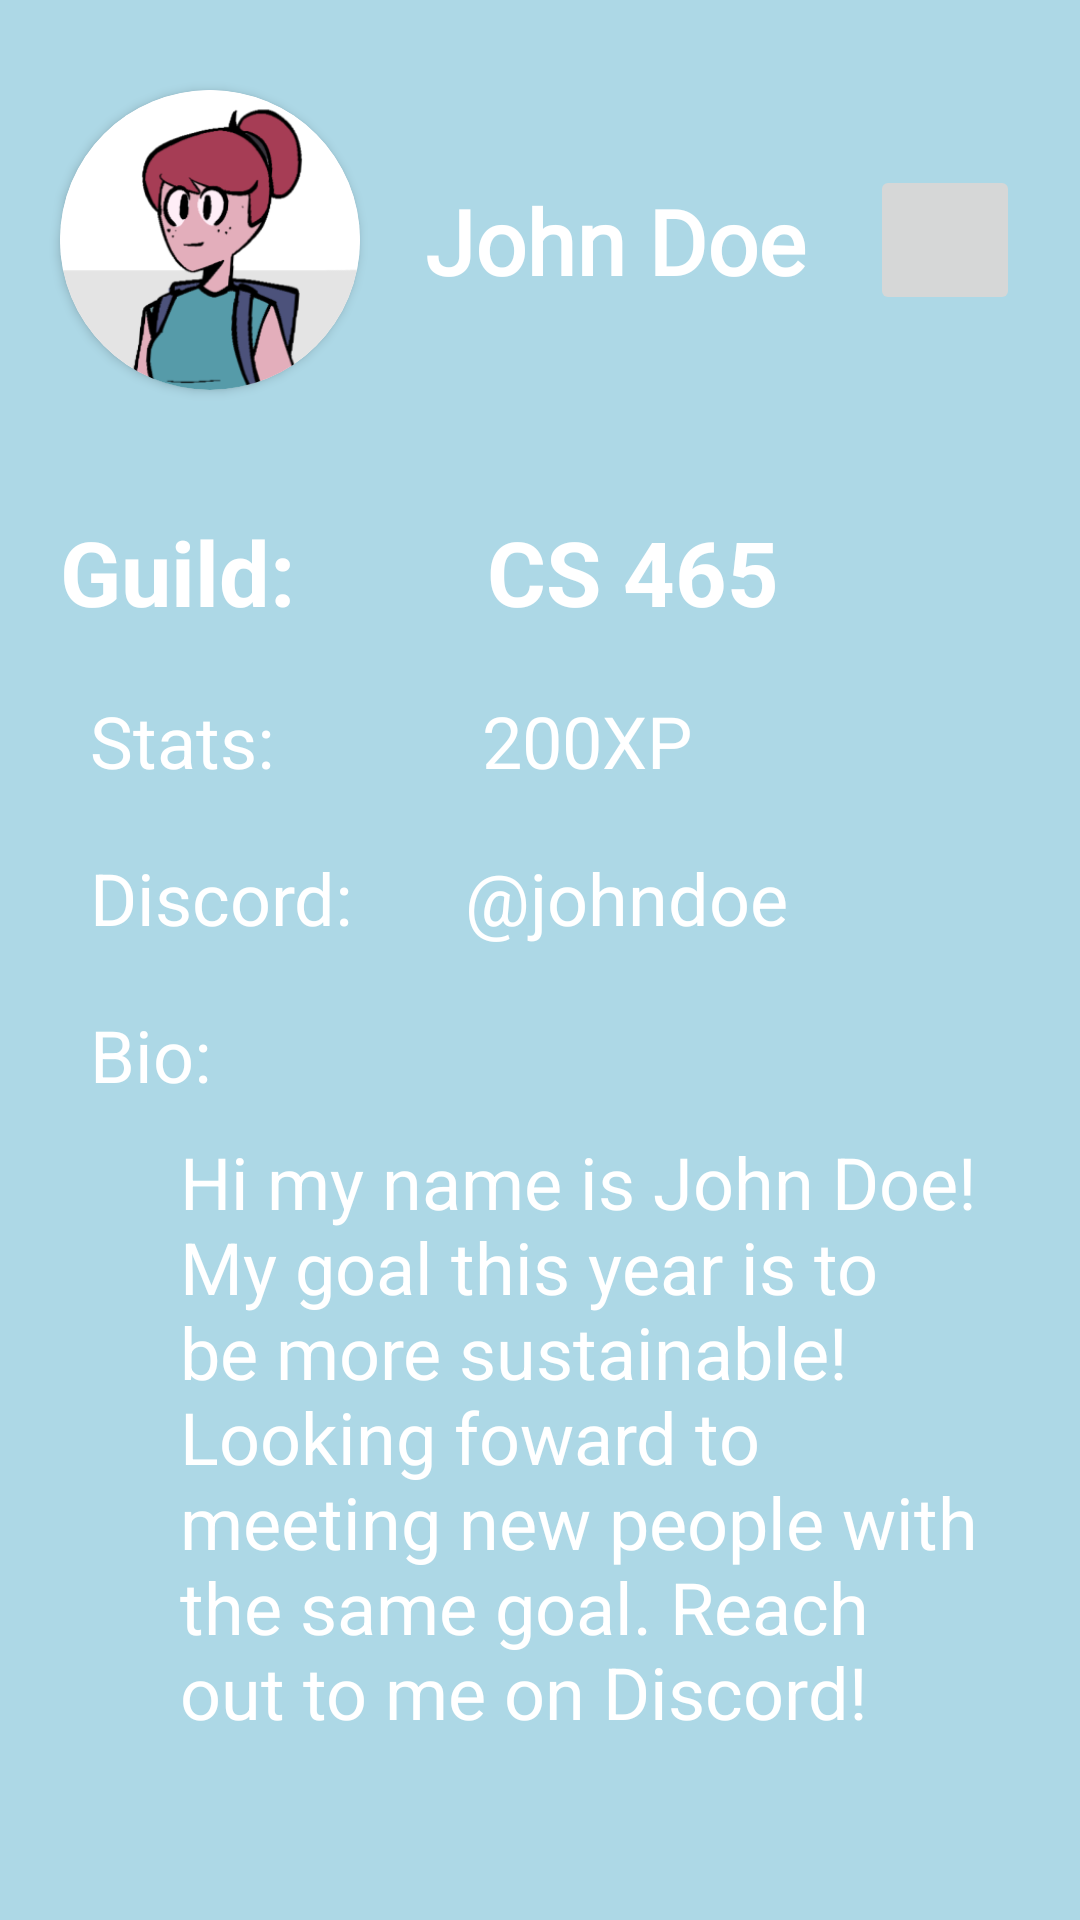

The Android layout XML behind this screen, and the referenced resources:
<!-- AndroidManifest.xml: application theme Theme.CS468 -->
<!-- res/layout/fragment_notifications.xml -->
<?xml version="1.0" encoding="utf-8"?>
<androidx.constraintlayout.widget.ConstraintLayout xmlns:android="http://schemas.android.com/apk/res/android"
    xmlns:app="http://schemas.android.com/apk/res-auto"
    xmlns:tools="http://schemas.android.com/tools"
    android:layout_width="match_parent"
    android:layout_height="match_parent"
    android:layout_gravity="center|center_horizontal">

    <LinearLayout
        android:layout_width="match_parent"
        android:layout_height="match_parent"
        android:background="@color/bgBlue"
        android:orientation="vertical"
        android:paddingBottom="50sp"
        tools:layout_editor_absoluteX="0dp"
        tools:layout_editor_absoluteY="0dp">

        <LinearLayout
            android:layout_width="match_parent"
            android:layout_height="wrap_content"
            android:layout_weight="1"
            android:orientation="horizontal"
            android:paddingVertical="0sp">

            <androidx.cardview.widget.CardView xmlns:card_view="http://schemas.android.com/apk/res-auto"
                android:id="@+id/card_view"
                android:layout_width="100dp"
                android:layout_height="100dp"
                android:layout_gravity="center"
                android:layout_marginLeft="20dp"
                card_view:cardCornerRadius="100dp">


                <ImageView
                    android:layout_width="match_parent"
                    android:layout_height="match_parent"
                    android:scaleType="centerCrop"
                    android:src="@drawable/avatar"></ImageView>
            </androidx.cardview.widget.CardView>

            <TextView
                android:id="@+id/name"
                android:layout_width="wrap_content"
                android:layout_height="match_parent"
                android:layout_weight="1"
                android:gravity="center"
                android:text="John Doe"
                android:fontFamily="@font/lemon_milk"
                android:textColor="@color/white"
                android:textSize="30sp"
                android:textStyle="bold"
                android:layout_margin="10dp"></TextView>

            <ImageButton
                android:id="@+id/imageButton"
                android:layout_width="50sp"
                android:layout_height="50sp"
                android:layout_gravity="center"
                android:onClick="editBio"
                android:outlineProvider="none"
                app:srcCompat="@drawable/ic_baseline_edit_24"
                android:layout_marginRight="20sp"/>
        </LinearLayout>


        <LinearLayout
            android:layout_width="match_parent"
            android:layout_height="wrap_content"
            android:orientation="horizontal"
            android:layout_marginHorizontal="20sp"
            android:paddingVertical="10sp">
            <TextView
                android:layout_width="wrap_content"
                android:layout_height="wrap_content"
                android:layout_weight="0.8"
                android:gravity="left"
                android:text="Guild:"
                android:textSize="30sp"
                android:textStyle="bold"
                android:textColor="@color/white">
            </TextView>

            <TextView
                android:layout_width="wrap_content"
                android:layout_height="wrap_content"
                android:layout_weight="1"
                android:text="CS 465"
                android:textSize="30sp"
                android:textStyle="bold"
                android:textColor="@color/white">
            </TextView>
        </LinearLayout>

        <LinearLayout
            android:layout_width="match_parent"
            android:layout_height="wrap_content"
            android:orientation="horizontal"
            android:layout_marginHorizontal="30sp"
            android:paddingVertical="10sp">
            <TextView
                android:id="@+id/textView23"
                android:layout_width="match_parent"
                android:layout_height="wrap_content"
                android:layout_gravity="center|center_horizontal|center_vertical"
                android:layout_weight="1.3"
                android:gravity="left|center_vertical"
                android:scrollbarSize="4dp"
                android:text="Stats:"
                android:textSize="24sp"
                android:textColor="@color/white">
            </TextView>

            <TextView
                android:id="@+id/area"
                android:layout_width="match_parent"
                android:layout_height="wrap_content"
                android:layout_gravity="center|center_horizontal|center_vertical"
                android:layout_weight="1"
                android:gravity="left|center_vertical"
                android:scrollbarSize="4dp"
                android:text="200XP"
                android:textSize="24sp"
                android:textColor="@color/white">
            </TextView>
        </LinearLayout>

        <LinearLayout
            android:layout_width="match_parent"
            android:layout_height="wrap_content"
            android:orientation="horizontal"
            android:layout_marginHorizontal="30sp"
            android:paddingVertical="10sp">
            <TextView
                android:id="@+id/textView21"
                android:layout_width="match_parent"
                android:layout_height="wrap_content"
                android:layout_gravity="center|center_horizontal|center_vertical"
                android:layout_weight="1.4"
                android:gravity="left|center_vertical"
                android:scrollbarSize="4dp"
                android:text="Discord:"
                android:textSize="24sp"
                android:textColor="@color/white">
            </TextView>

            <TextView
                android:id="@+id/contact"
                android:layout_width="match_parent"
                android:layout_height="wrap_content"
                android:layout_gravity="center|center_horizontal|center_vertical"
                android:layout_weight="1"
                android:gravity="left|center_vertical"
                android:scrollbarSize="4dp"
                android:text="@johndoe"
                android:textSize="24sp"
                android:textColor="@color/white">
            </TextView>
        </LinearLayout>

        <LinearLayout
            android:layout_width="match_parent"
            android:layout_height="wrap_content"
            android:orientation="vertical"
            android:layout_marginHorizontal="30sp"
            android:paddingVertical="10sp">
            <TextView
                android:id="@+id/textView8"
                android:layout_width="match_parent"
                android:layout_height="wrap_content"
                android:layout_gravity="center|center_horizontal|center_vertical"
                android:layout_weight="6"
                android:gravity="left|center_vertical"
                android:scrollbarSize="4dp"
                android:text="Bio:"
                android:textSize="24sp"
                android:textColor="@color/white"
                android:paddingBottom="10sp">
            </TextView>

            <TextView
                android:id="@+id/bio"
                android:layout_width="match_parent"
                android:layout_height="wrap_content"
                android:layout_gravity="center|center_horizontal|center_vertical"
                android:layout_weight="1"
                android:gravity="left|center_vertical"
                android:scrollbarSize="4dp"
                android:text="Hi my name is John Doe!My goal this year is to be more sustainable! Looking foward to meeting new people with the same goal. Reach out to me on Discord!"
                android:textSize="24sp"
                android:textColor="@color/white"
                android:paddingLeft="30sp">
            </TextView>
        </LinearLayout>




    </LinearLayout>
</androidx.constraintlayout.widget.ConstraintLayout>
<!-- resources referenced by this layout -->
<resources>
  <color name="bgBlue">#ADD8E6</color>
  <color name="white">#FFFFFFFF</color>
  <!-- drawable avatar: png bitmap (drawable, 34672 bytes) -->
  <style name="Theme.CS468" parent="Theme.MaterialComponents.DayNight.DarkActionBar">
          
          <item name="colorPrimary">@color/blueLight</item>
          <item name="colorPrimaryVariant">@color/purple_700</item>
          <item name="colorOnPrimary">@color/white</item>
          
          <item name="colorSecondary">@color/teal_200</item>
          <item name="colorSecondaryVariant">@color/teal_700</item>
          <item name="colorOnSecondary">@color/black</item>
          <item name="android:windowFullscreen">true</item>
          <item name="windowActionBar">true</item>
  
          
          
          
      </style>
  <color name="blueLight">#2C599D</color>
  <color name="purple_700">#FF3700B3</color>
  <color name="teal_200">#FF03DAC5</color>
  <color name="teal_700">#FF018786</color>
  <color name="black">#FF000000</color>
</resources>
